Run: headless pygame with SDL's dummy video driver; simulated clock (each Clock.tick advances the game by its frame time, no real sleeping); random seed 0; keys injected as events and as key.get_pressed() state; no mouse input.
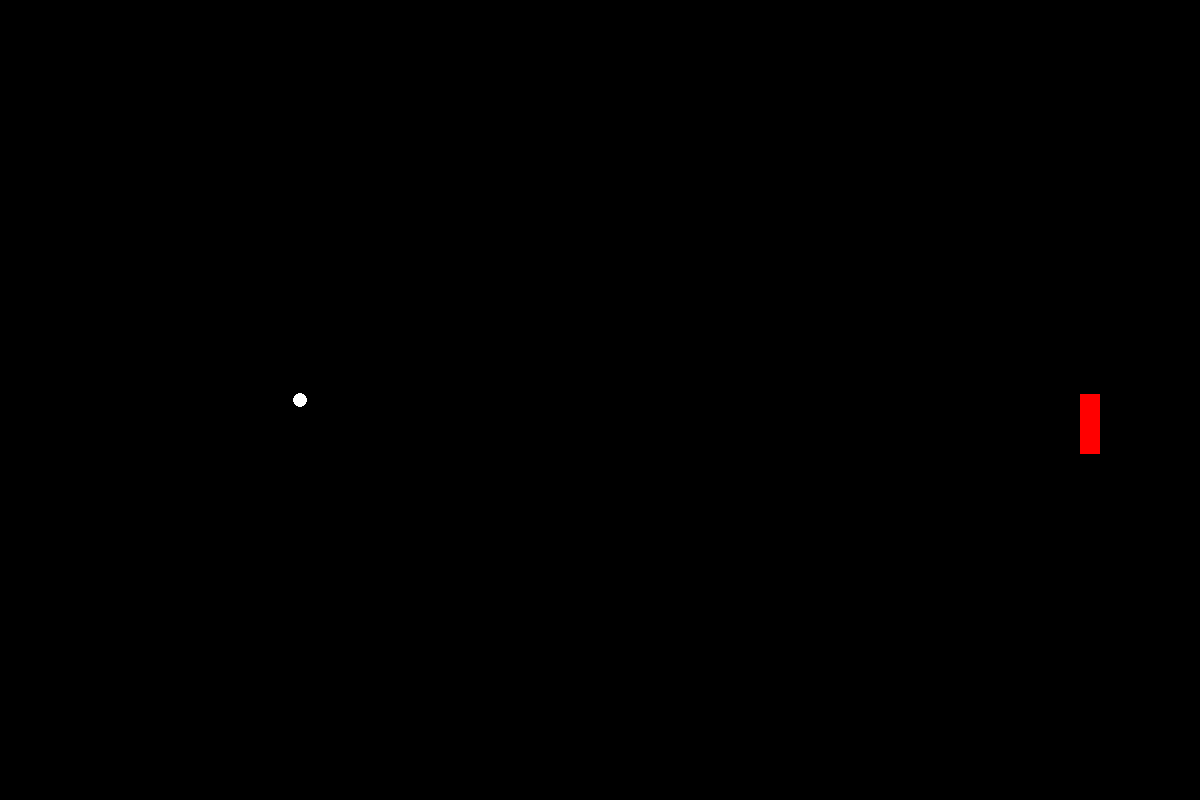
Frame 1 of 4 · flips 1–60 · no input
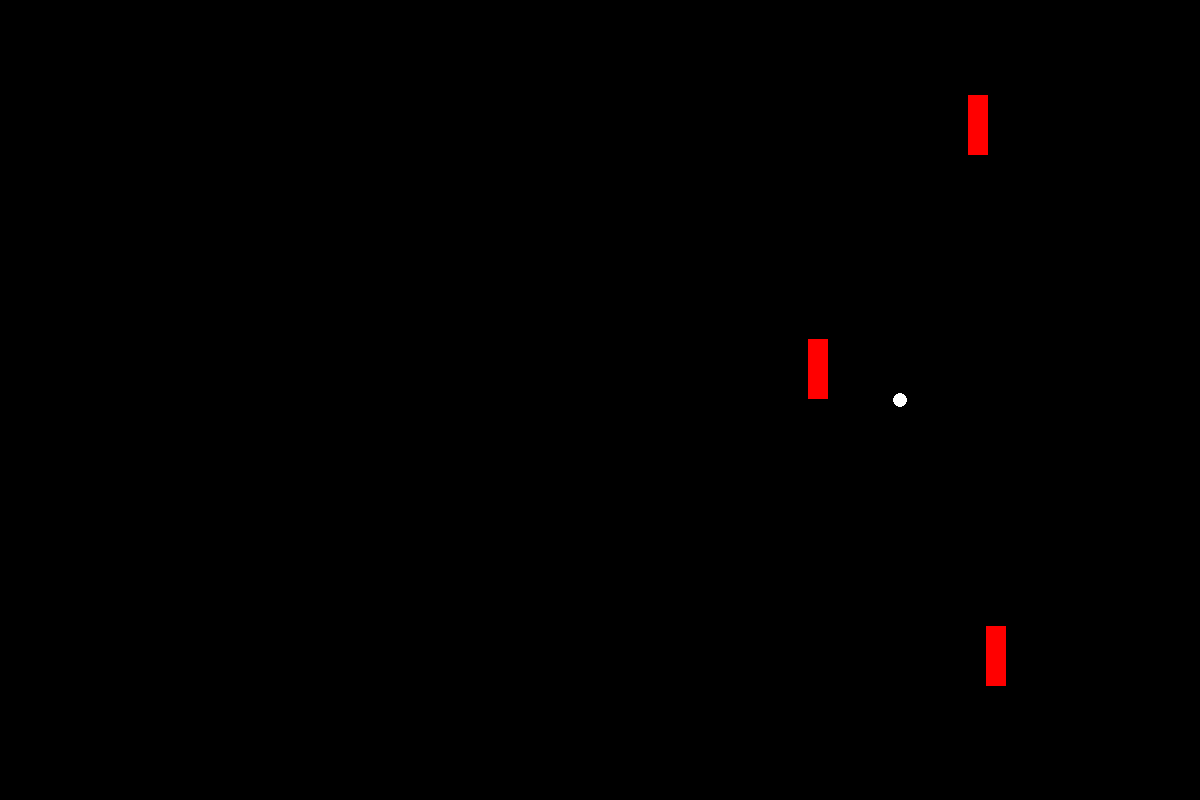
Frame 2 of 4 · flips 61–180 · tapped SPACE, RETURN · held RIGHT (→), D
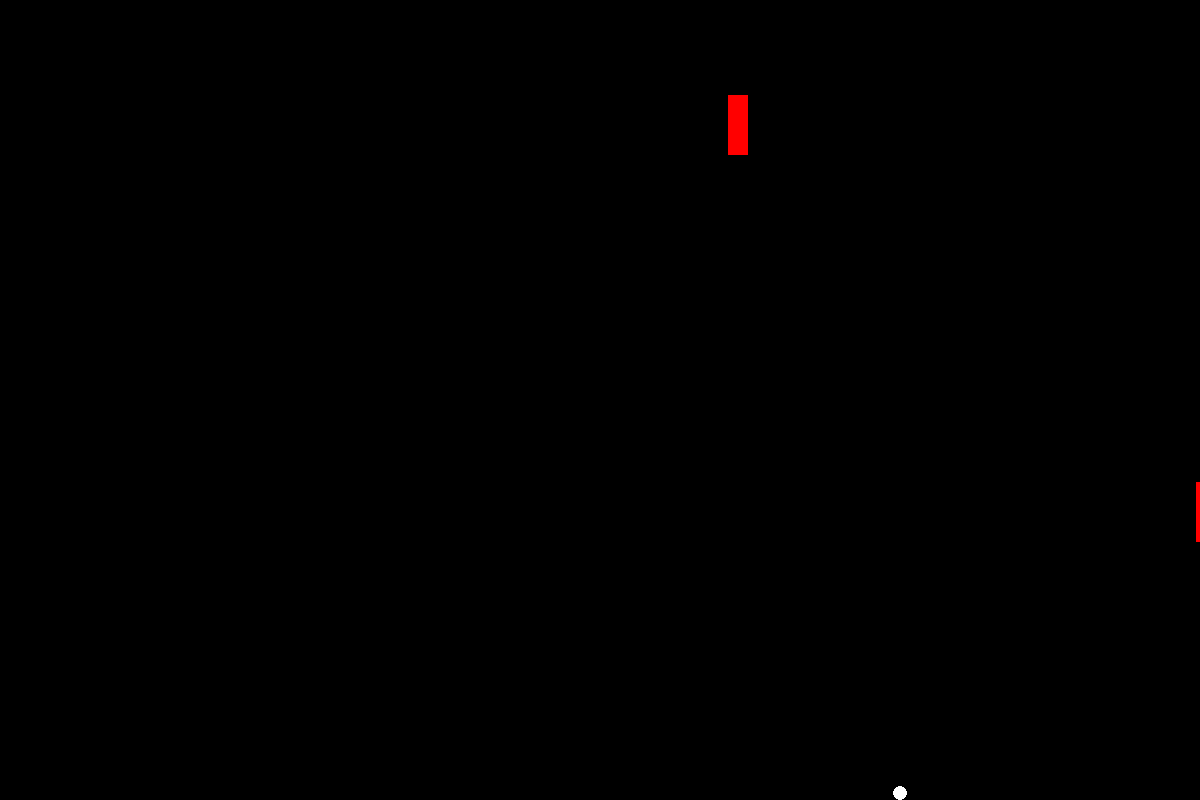
Frame 3 of 4 · flips 181–300 · held DOWN (↓), S
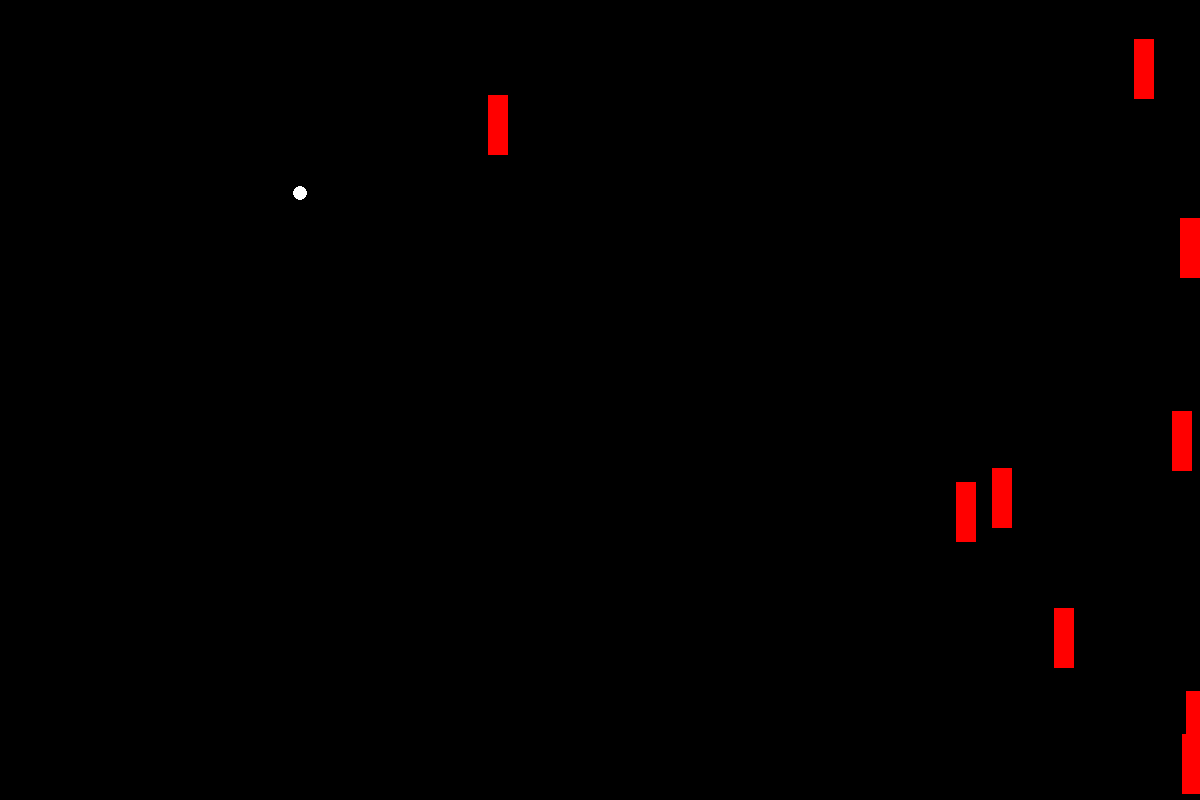
Frame 4 of 4 · flips 301–420 · held LEFT (←), A, UP (↑), W

The pygame program that drew these frames:

import pygame
import sys
import random

# 设置窗口的大小
WINDOW_WIDTH = 1200
WINDOW_HEIGHT = 800

# 设置球的大小
BALL_DIAMETER = 15
BALL_RADIUS = BALL_DIAMETER // 2

# 设置障碍物的大小和速度
OBSTACLE_WIDTH = 20
OBSTACLE_HEIGHT = 60
OBSTACLE_SPEED = 2
OBSTACLE_KNOCKBACK_SPEED_X = -5  # 障碍物被撞飞的水平速度
OBSTACLE_KNOCKBACK_SPEED_Y = -10  # 障碍物被撞飞的初始垂直速度
GRAVITY = 1  # 重力加速度

# 颜色定义
BLACK = (0, 0, 0)
WHITE = (255, 255, 255)
RED = (255, 0, 0)

# 初始化 Pygame
pygame.init()

# 设置窗口和标题
screen = pygame.display.set_mode((WINDOW_WIDTH, WINDOW_HEIGHT))
pygame.display.set_caption('Avoid Obstacles')

# 设置字体
font = pygame.font.Font(None, 36)

# 初始化球的位置和速度
ball_x = WINDOW_WIDTH // 4
ball_y = WINDOW_HEIGHT // 2
ball_dx = 0
ball_dy = 0


# 生成障碍物
def create_obstacle():
    return pygame.Rect(WINDOW_WIDTH, random.randint(0, WINDOW_HEIGHT - OBSTACLE_HEIGHT), OBSTACLE_WIDTH,
                       OBSTACLE_HEIGHT)


# 主函数，用于启动游戏
def main():
    global ball_x, ball_y, ball_dx, ball_dy  # 声明全局变量

    obstacles = [create_obstacle()]
    knocked_back_obstacles = []

    # 游戏主循环
    while True:
        # 事件处理
        for event in pygame.event.get():
            if event.type == pygame.QUIT:
                pygame.quit()
                sys.exit()

        # 键盘控制球的移动
        keys = pygame.key.get_pressed()
        if keys[pygame.K_LEFT]:
            ball_dx = -5
        if keys[pygame.K_RIGHT]:
            ball_dx = 5
        if keys[pygame.K_UP]:
            ball_dy = -5
        if keys[pygame.K_DOWN]:
            ball_dy = 5

        # 停止球的移动
        if not keys[pygame.K_LEFT] and not keys[pygame.K_RIGHT]:
            ball_dx = 0
        if not keys[pygame.K_UP] and not keys[pygame.K_DOWN]:
            ball_dy = 0

        # 更新球的位置
        ball_x += ball_dx
        ball_y += ball_dy

        # 限制球不出界
        ball_x = max(BALL_RADIUS, min(ball_x, WINDOW_WIDTH - BALL_RADIUS))
        ball_y = max(BALL_RADIUS, min(ball_y, WINDOW_HEIGHT - BALL_RADIUS))

        # 移动障碍物
        for obstacle in obstacles[:]:
            obstacle.x -= OBSTACLE_SPEED

            # 移除已通过的障碍物
            if obstacle.x + OBSTACLE_WIDTH < 0:
                obstacles.remove(obstacle)

            # 碰撞检测
            if obstacle.colliderect(
                    pygame.Rect(ball_x - BALL_RADIUS, ball_y - BALL_RADIUS, BALL_DIAMETER, BALL_DIAMETER)):
                knocked_back_obstacles.append([obstacle, OBSTACLE_KNOCKBACK_SPEED_X, OBSTACLE_KNOCKBACK_SPEED_Y])
                obstacles.remove(obstacle)

        # 处理被撞飞的障碍物
        for obstacle_data in knocked_back_obstacles[:]:
            obstacle, knockback_x, knockback_y = obstacle_data
            obstacle.x += knockback_x
            obstacle.y += knockback_y
            obstacle_data[2] += GRAVITY

            # 如果障碍物离开屏幕，则移除
            if obstacle.x + OBSTACLE_WIDTH < 0 or obstacle.y > WINDOW_HEIGHT:
                knocked_back_obstacles.remove(obstacle_data)

        # 生成新障碍物
        if random.randint(1, 60) == 1:  # 每隔一段时间生成一个新的障碍物
            obstacles.append(create_obstacle())

        # 清屏
        screen.fill(BLACK)

        # 画球
        pygame.draw.circle(screen, WHITE, (ball_x, ball_y), BALL_RADIUS)

        # 画障碍物
        for obstacle in obstacles:
            pygame.draw.rect(screen, RED, obstacle)

        # 画被撞飞的障碍物
        for obstacle_data in knocked_back_obstacles:
            obstacle = obstacle_data[0]
            pygame.draw.rect(screen, RED, obstacle)

        # 更新屏幕
        pygame.display.flip()

        # 控制游戏刷新速度
        pygame.time.Clock().tick(60)


if __name__ == "__main__":
    main()
